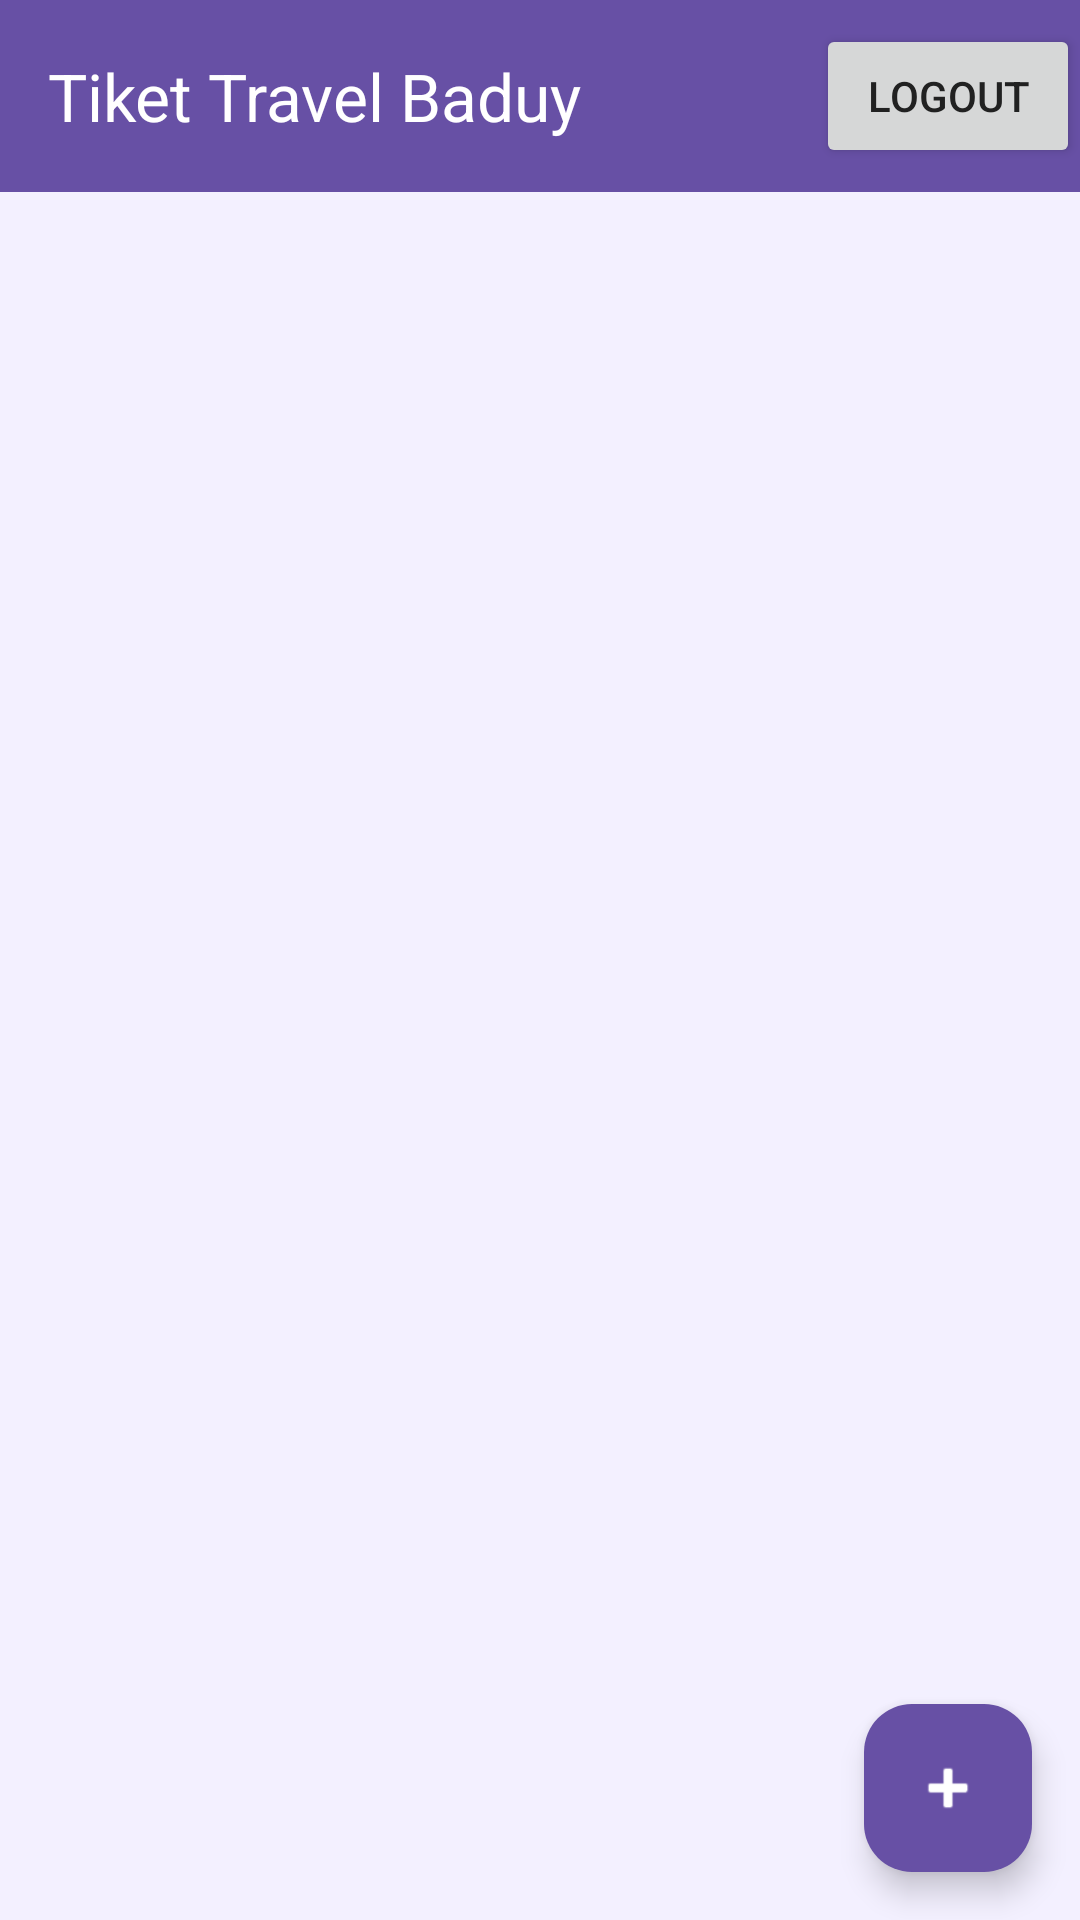

Write the Android layout XML for this screen, with the resource values it uses.
<!-- AndroidManifest.xml: application theme Theme.UASMobileTiketTravelBaduy -->
<!-- res/layout/activity_main.xml -->
<?xml version="1.0" encoding="utf-8"?>
<androidx.coordinatorlayout.widget.CoordinatorLayout xmlns:android="http://schemas.android.com/apk/res/android"
    xmlns:app="http://schemas.android.com/apk/res-auto"
    android:layout_width="match_parent"
    android:layout_height="match_parent">

    <com.google.android.material.appbar.AppBarLayout
        android:layout_width="match_parent"
        android:layout_height="wrap_content"
        android:background="#EF0000">

        <androidx.appcompat.widget.Toolbar
            android:id="@+id/toolbar"
            android:layout_width="match_parent"
            android:layout_height="?attr/actionBarSize"
            android:background="?attr/colorPrimary"
            app:title="Tiket Travel Baduy"
            app:titleTextColor="@android:color/white">

            <Button
                android:id="@+id/btnLogout"
                android:layout_width="wrap_content"
                android:layout_height="wrap_content"
                android:layout_gravity="end"
                android:text="Logout" />
        </androidx.appcompat.widget.Toolbar>

    </com.google.android.material.appbar.AppBarLayout>

    <androidx.recyclerview.widget.RecyclerView
        android:id="@+id/recyclerView"
        android:layout_width="match_parent"
        android:layout_height="match_parent"
        app:layout_behavior="@string/appbar_scrolling_view_behavior" />

    <com.google.android.material.floatingactionbutton.FloatingActionButton
        android:id="@+id/fabTambah"
        android:layout_width="wrap_content"
        android:layout_height="wrap_content"
        android:layout_gravity="bottom|end"
        android:layout_margin="16dp"
        android:src="@android:drawable/ic_input_add"
        app:backgroundTint="?attr/colorPrimary"
        app:tint="@android:color/white" />

</androidx.coordinatorlayout.widget.CoordinatorLayout>
<!-- resources referenced by this layout -->
<resources>
  <style name="Theme.UASMobileTiketTravelBaduy" parent="Base.Theme.UASMobileTiketTravelBaduy" />
  <style name="Base.Theme.UASMobileTiketTravelBaduy" parent="Theme.Material3.Light.NoActionBar">
          
          <item name="colorPrimary">@color/colorPrimary</item>
          <item name="colorPrimaryDark">@color/colorPrimaryDark</item>
          <item name="colorAccent">@color/colorAccent</item>
          <item name="android:windowBackground">@color/colorBackground</item>
          <item name="android:textColor">@color/colorText</item>
          <item name="android:textColorSecondary">@color/colorTextSecondary</item>
      </style>
  <color name="colorPrimary">#6750a5</color>
  <color name="colorPrimaryDark">#4a3b76</color>
  <color name="colorAccent">#9c7bff</color>
  <color name="colorBackground">#f3f0ff</color>
  <color name="colorText">#212121</color>
  <color name="colorTextSecondary">#757575</color>
</resources>
